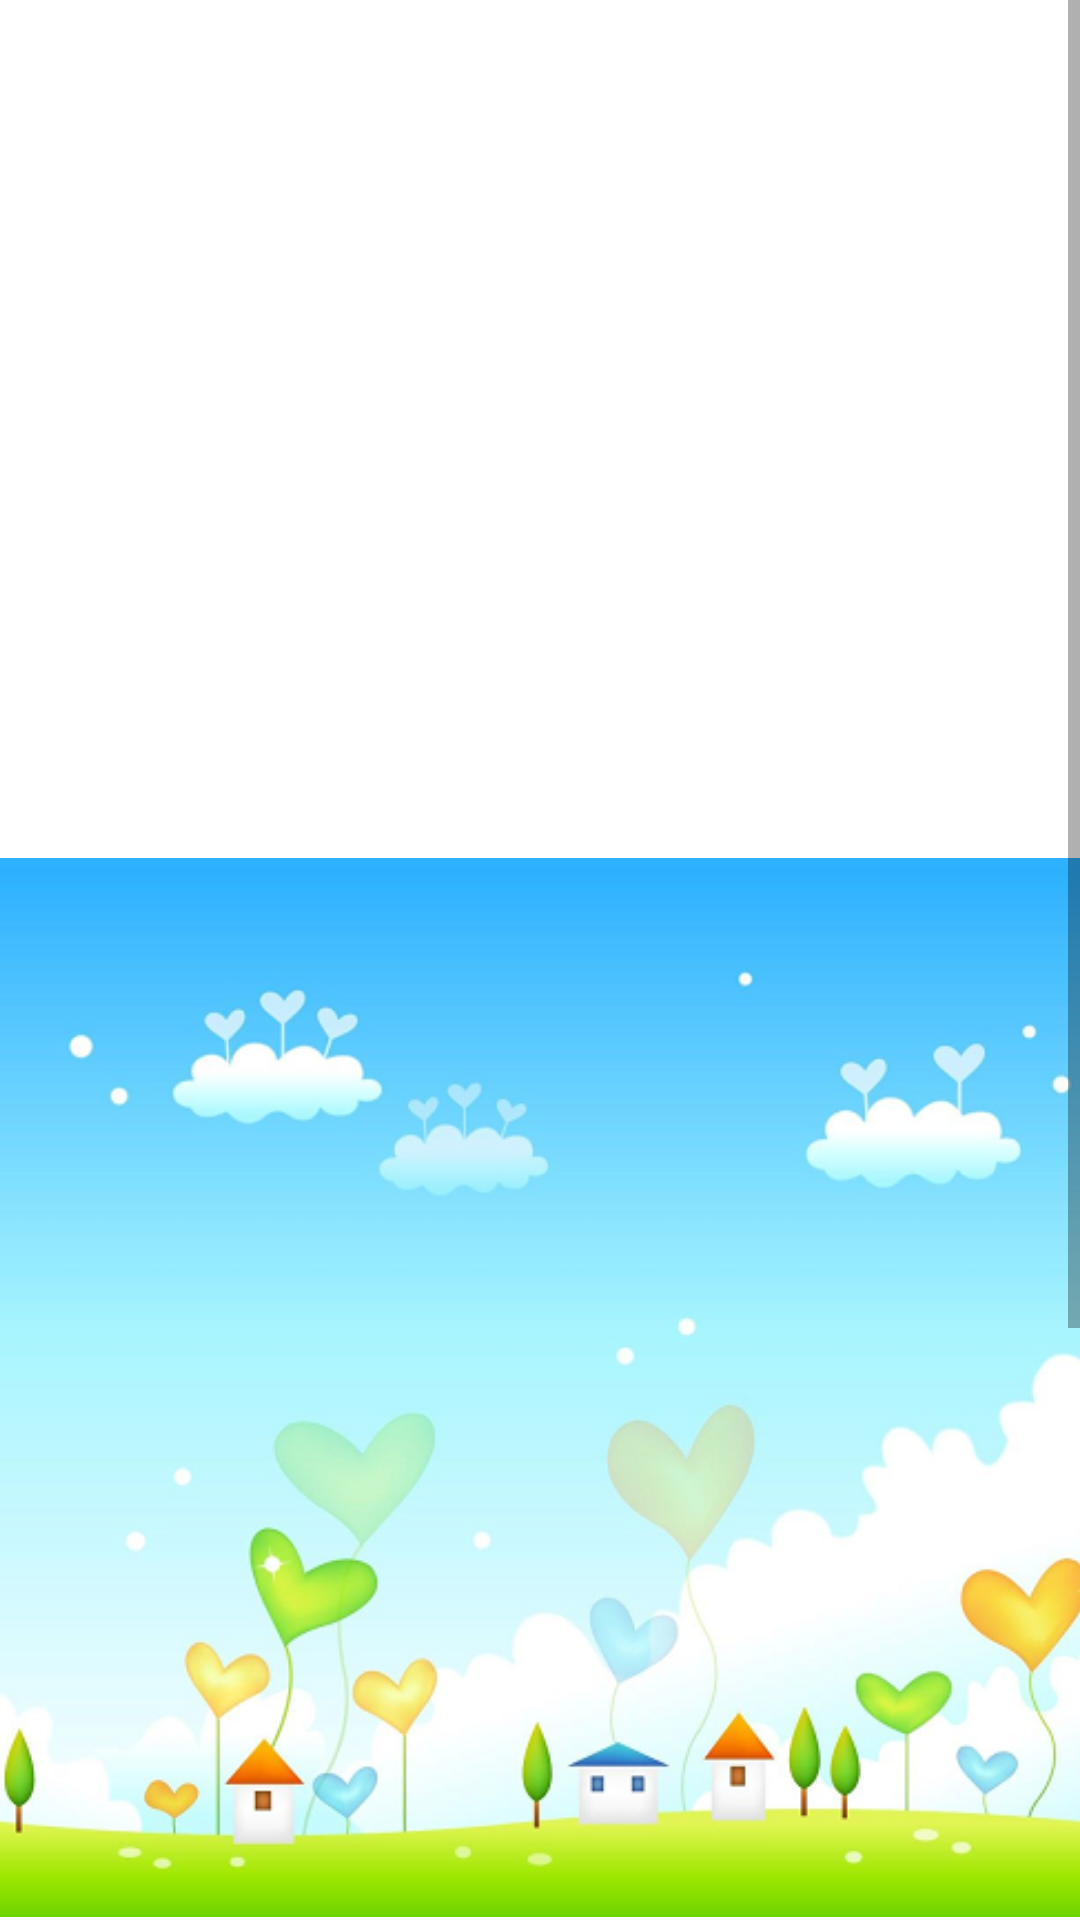

Here is an Android app screen rendered from its layout file. Give the layout XML and the strings, colors and styles it references.
<!-- AndroidManifest.xml: application theme Theme.Learning_English_Alphabets -->
<!-- res/layout/activity_main2.xml -->
<?xml version="1.0" encoding="utf-8"?>
<ScrollView
    xmlns:android="http://schemas.android.com/apk/res/android"
    xmlns:app="http://schemas.android.com/apk/res-auto"
    xmlns:tools="http://schemas.android.com/tools"
    android:layout_width="400dp"
    android:layout_height="729dp"
    tools:layout_editor_absoluteX="504dp"
    tools:layout_editor_absoluteY="546dp">

    <androidx.constraintlayout.widget.ConstraintLayout
        android:layout_width="match_parent"
        android:layout_height="match_parent"

        tools:context=".MainActivity2">

        <ImageView
            android:id="@+id/imageView"
            android:layout_width="371dp"
            android:layout_height="925dp"
            app:layout_constraintBottom_toBottomOf="parent"
            app:layout_constraintEnd_toEndOf="parent"
            app:layout_constraintHorizontal_bias="0.448"
            app:layout_constraintStart_toStartOf="parent"
            app:layout_constraintTop_toTopOf="parent"
            app:layout_constraintVertical_bias="0.0"
            app:srcCompat="@drawable/background3" />
    </androidx.constraintlayout.widget.ConstraintLayout>


</ScrollView>
<!-- resources referenced by this layout -->
<resources>
  <!-- drawable background3: png bitmap (drawable, 145390 bytes) -->
  <style name="Theme.Learning_English_Alphabets" parent="Theme.MaterialComponents.DayNight.DarkActionBar">
          
          <item name="colorPrimary">@color/purple_500</item>
          <item name="colorPrimaryVariant">@color/purple_700</item>
          <item name="colorOnPrimary">@color/white</item>
          
          <item name="colorSecondary">@color/teal_200</item>
          <item name="colorSecondaryVariant">@color/teal_700</item>
          <item name="colorOnSecondary">@color/black</item>
          
          <item name="android:statusBarColor" tools:targetApi="l">?attr/colorPrimaryVariant</item>
          
      </style>
  <!-- not gathered from this repository: default colours our renderer supplied (Android Studio template values) -->
  <color name="purple_500">#FF6200EE</color>
  <color name="purple_700">#FF3700B3</color>
  <color name="teal_200">#FF03DAC5</color>
  <color name="teal_700">#FF018786</color>
  <color name="black">#FF000000</color>
  <color name="white">#FFFFFFFF</color>
</resources>
